Photos from the image-classification dataset "dataset" in the GitHub repository Aryawwww/Image-Programming-group-10. Its 5 classes are: tomato bacterial spot, tomato late blight, tomato septoria leaf spot, tomato yellow leaf curl virus, tomato healthy.

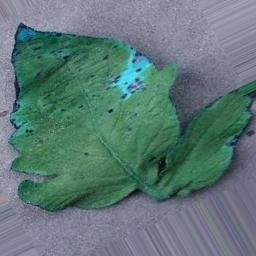
Label: tomato healthy

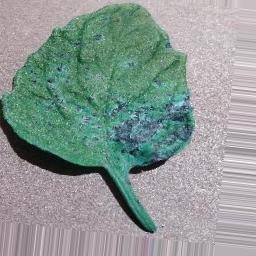
Label: tomato septoria leaf spot

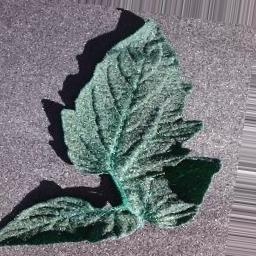
Label: tomato bacterial spot

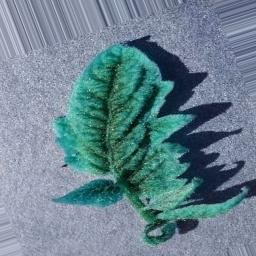
Label: tomato yellow leaf curl virus

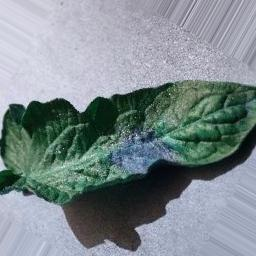
Label: tomato late blight

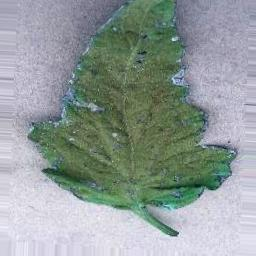
Label: tomato healthy
